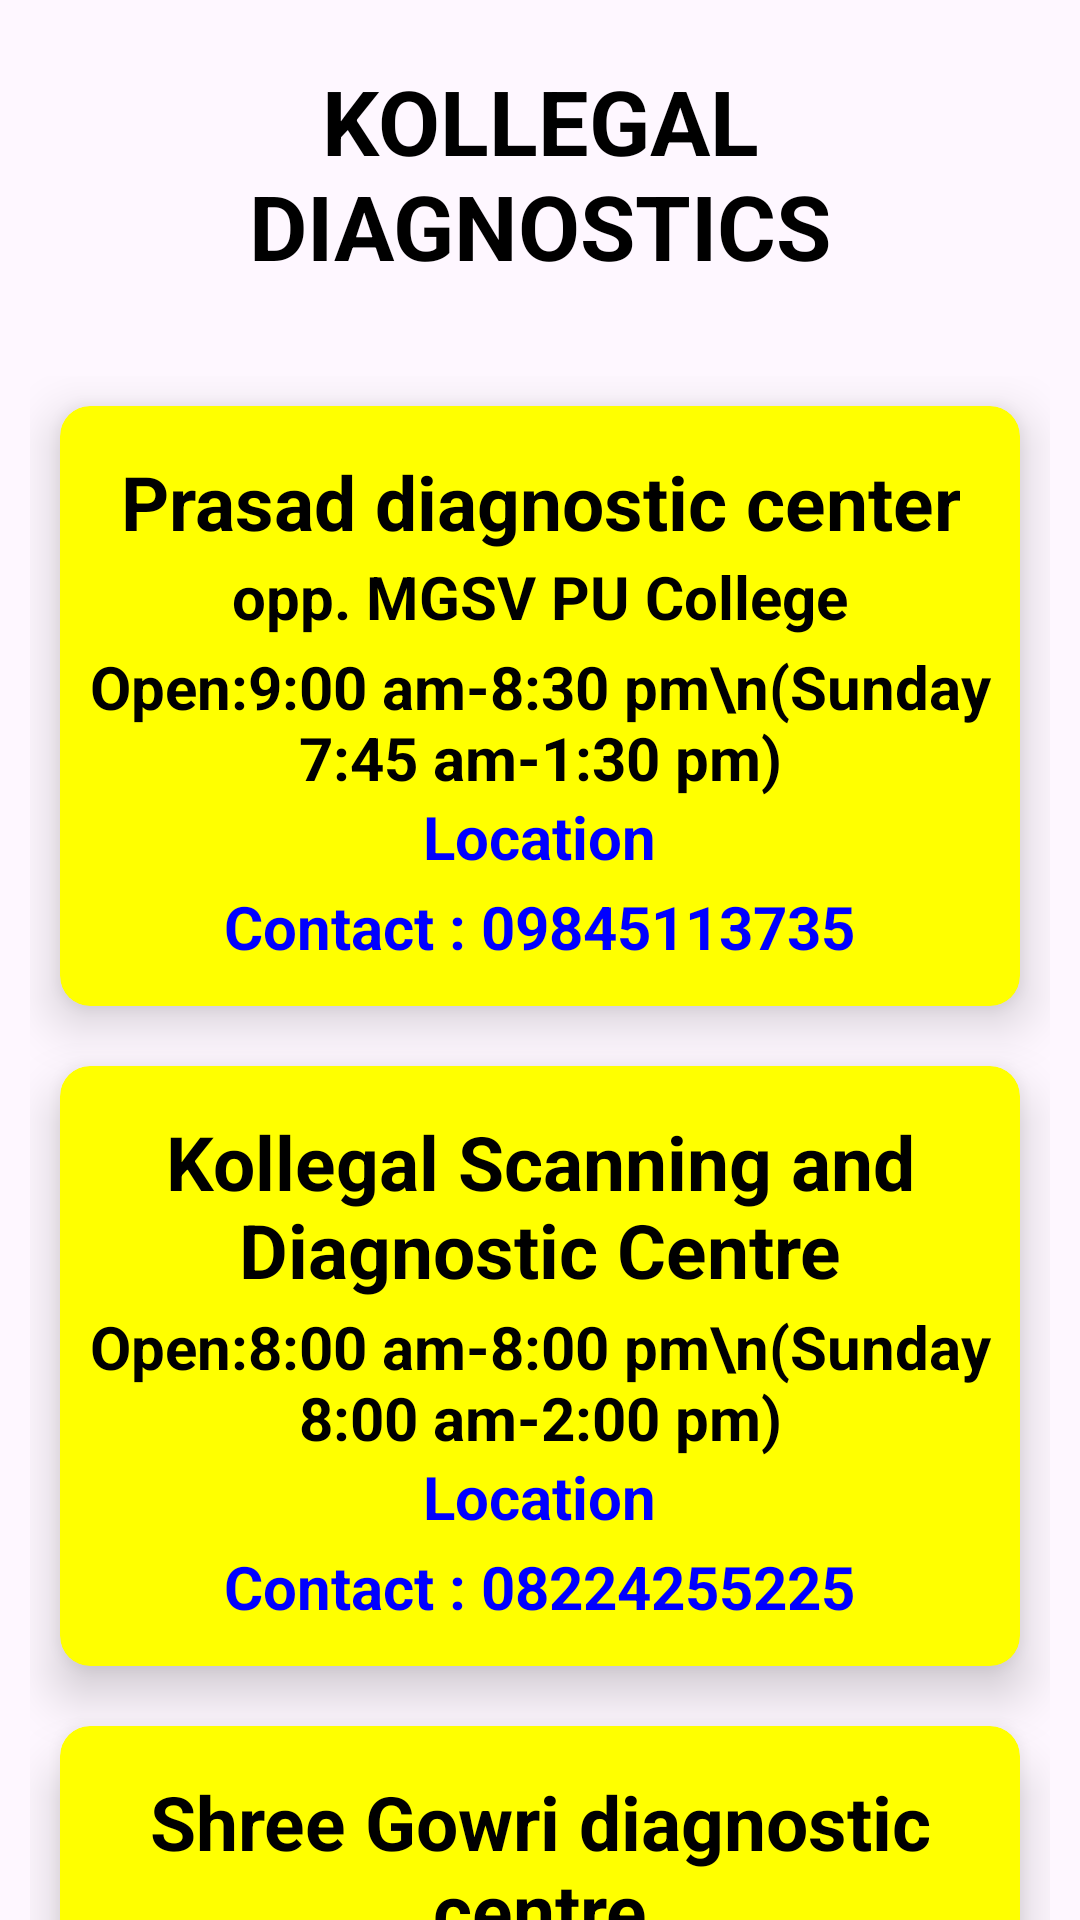

Write the Android layout XML for this screen, with the resource values it uses.
<!-- AndroidManifest.xml: application theme Theme.Kollegal -->
<!-- res/layout/activity_laboratories.xml -->
<?xml version="1.0" encoding="utf-8"?>
<androidx.core.widget.NestedScrollView
    xmlns:android="http://schemas.android.com/apk/res/android"
    xmlns:app="http://schemas.android.com/apk/res-auto"
    xmlns:tools="http://schemas.android.com/tools"
    android:layout_width="match_parent"
    android:layout_height="match_parent"
    tools:context=".HospitalActivity">
    <RelativeLayout
        android:layout_width="match_parent"
        android:layout_height="match_parent">

        <TextView
            android:id="@+id/textHospital"
            android:layout_width="wrap_content"
            android:layout_height="wrap_content"
            android:layout_centerHorizontal="true"
            android:text="@string/KOLLEGAL_Diagnostic"
            android:textAlignment="center"
            android:textColor="@color/black"
            android:textSize="30sp"
            android:layout_margin="20dp"
            android:textStyle="bold" />

        <LinearLayout
            android:layout_width="match_parent"
            android:layout_height="wrap_content"
            android:layout_below="@+id/textHospital"
            android:layout_marginStart="10dp"
            android:layout_marginTop="10dp"
            android:layout_marginEnd="10dp"
            android:layout_marginBottom="10dp"
            android:orientation="vertical">


            <androidx.cardview.widget.CardView
                android:id="@+id/card1"
                android:layout_width="match_parent"
                android:layout_height="200dp"
                android:layout_margin="10dp"
                app:cardBackgroundColor="@color/yellow"
                app:cardCornerRadius="10dp"
                app:cardElevation="10dp">

                <TextView
                    android:id="@+id/name"
                    android:layout_width="wrap_content"
                    android:layout_height="wrap_content"
                    android:layout_gravity="center_horizontal"
                    android:layout_margin="15dp"
                    android:layout_marginBottom="20dp"
                    android:text="Prasad diagnostic center"
                    android:textAlignment="center"
                    android:textColor="@color/black"
                    android:textSize="25sp"
                    android:textStyle="bold" />

                <TextView
                    android:id="@+id/ADDRESS"
                    android:layout_width="wrap_content"
                    android:layout_height="wrap_content"
                    android:layout_gravity="center_horizontal"
                    android:layout_marginTop="50dp"
                    android:text="opp. MGSV PU College"
                    android:textColor="@color/black"
                    android:textSize="20sp"
                    android:textStyle="bold" />

                <TextView
                    android:id="@+id/opening"
                    android:layout_width="wrap_content"
                    android:layout_height="wrap_content"
                    android:layout_gravity="center_horizontal"
                    android:layout_marginTop="80dp"
                    android:text="Open:9:00 am-8:30 pm\n(Sunday 7:45 am-1:30 pm)"
                    android:textAlignment="center"
                    android:textColor="@color/black"
                    android:textSize="20sp"
                    android:textStyle="bold" />

                <TextView
                    android:id="@+id/LOACTION"
                    android:layout_width="wrap_content"
                    android:layout_height="wrap_content"
                    android:layout_gravity="center_horizontal"
                    android:layout_marginTop="130dp"
                    android:text="Location"
                    android:textColor="@color/blue"
                    android:textSize="20sp"
                    android:textStyle="bold" />

                <TextView
                    android:id="@+id/Contact"
                    android:layout_width="wrap_content"
                    android:layout_height="wrap_content"
                    android:layout_gravity="center_horizontal"
                    android:layout_marginTop="160dp"
                    android:text="Contact : 09845113735"
                    android:textColor="@color/blue"
                    android:textSize="20sp"
                    android:textStyle="bold" />



            </androidx.cardview.widget.CardView>

            <androidx.cardview.widget.CardView
                android:layout_width="match_parent"
                android:layout_height="200dp"
                android:layout_margin="10dp"
                app:cardBackgroundColor="@color/yellow"
                app:cardCornerRadius="10dp"
                app:cardElevation="10dp">

                <TextView
                    android:id="@+id/name1"
                    android:layout_width="wrap_content"
                    android:layout_height="wrap_content"
                    android:layout_gravity="center_horizontal"
                    android:layout_margin="15dp"
                    android:layout_marginBottom="20dp"
                    android:text="Kollegal Scanning and Diagnostic Centre"
                    android:textAlignment="center"
                    android:textColor="@color/black"
                    android:textSize="25sp"
                    android:textStyle="bold" />



                <TextView
                    android:id="@+id/opening1"
                    android:layout_width="wrap_content"
                    android:layout_height="wrap_content"
                    android:layout_gravity="center_horizontal"
                    android:layout_marginTop="80dp"
                    android:text="Open:8:00 am-8:00 pm\n(Sunday 8:00 am-2:00 pm)"
                    android:textAlignment="center"
                    android:textColor="@color/black"
                    android:textSize="20sp"
                    android:textStyle="bold" />

                <TextView
                    android:id="@+id/LOACTION1"
                    android:layout_width="wrap_content"
                    android:layout_height="wrap_content"
                    android:layout_gravity="center_horizontal"
                    android:layout_marginTop="130dp"
                    android:text="Location"
                    android:textColor="@color/blue"
                    android:textSize="20sp"
                    android:textStyle="bold" />

                <TextView
                    android:id="@+id/Contact1"
                    android:layout_width="wrap_content"
                    android:layout_height="wrap_content"
                    android:layout_gravity="center_horizontal"
                    android:layout_marginTop="160dp"
                    android:text="Contact : 08224255225"
                    android:textColor="@color/blue"
                    android:textSize="20sp"
                    android:textStyle="bold" />
            </androidx.cardview.widget.CardView>

            <androidx.cardview.widget.CardView
                android:layout_width="match_parent"
                android:layout_height="200dp"
                android:layout_margin="10dp"
                app:cardBackgroundColor="@color/yellow"
                app:cardCornerRadius="10dp"
                app:cardElevation="10dp">

                <TextView
                    android:id="@+id/name2"
                    android:layout_width="wrap_content"
                    android:layout_height="wrap_content"
                    android:layout_gravity="center_horizontal"
                    android:layout_margin="15dp"
                    android:layout_marginBottom="20dp"
                    android:text="Shree Gowri diagnostic centre"
                    android:textAlignment="center"
                    android:textColor="@color/black"
                    android:textSize="25sp"
                    android:textStyle="bold" />



                <TextView
                    android:id="@+id/opening2"
                    android:layout_width="wrap_content"
                    android:layout_height="wrap_content"
                    android:layout_gravity="center_horizontal"
                    android:layout_marginTop="80dp"
                    android:text="Open:7:30 am-8:30 pm\n(Wenesday - Hours might differ)"
                    android:textAlignment="center"
                    android:textColor="@color/black"
                    android:textSize="20sp"
                    android:textStyle="bold" />

                <TextView
                    android:id="@+id/LOACTION2"
                    android:layout_width="wrap_content"
                    android:layout_height="wrap_content"
                    android:layout_gravity="center_horizontal"
                    android:layout_marginTop="130dp"
                    android:text="Location"
                    android:textColor="@color/blue"
                    android:textSize="20sp"
                    android:textStyle="bold" />

                <TextView
                    android:id="@+id/Contact2"
                    android:layout_width="wrap_content"
                    android:layout_height="wrap_content"
                    android:layout_gravity="center_horizontal"
                    android:layout_marginTop="160dp"
                    android:text="Contact : 09945615155"
                    android:textColor="@color/blue"
                    android:textSize="20sp"
                    android:textStyle="bold" />



            </androidx.cardview.widget.CardView>



        </LinearLayout>
    </RelativeLayout>
</androidx.core.widget.NestedScrollView>
<!-- resources referenced by this layout -->
<resources>
  <color name="black">#FF000000</color>
  <color name="blue">#FF0000FF</color>
  <color name="yellow">#FFFFFF00</color>
  <string name="KOLLEGAL_Diagnostic">KOLLEGAL DIAGNOSTICS</string>
  <style name="Theme.Kollegal" parent="Base.Theme.Kollegal" />
  <style name="Base.Theme.Kollegal" parent="Theme.Material3.DayNight.NoActionBar">
          
          
      </style>
</resources>
